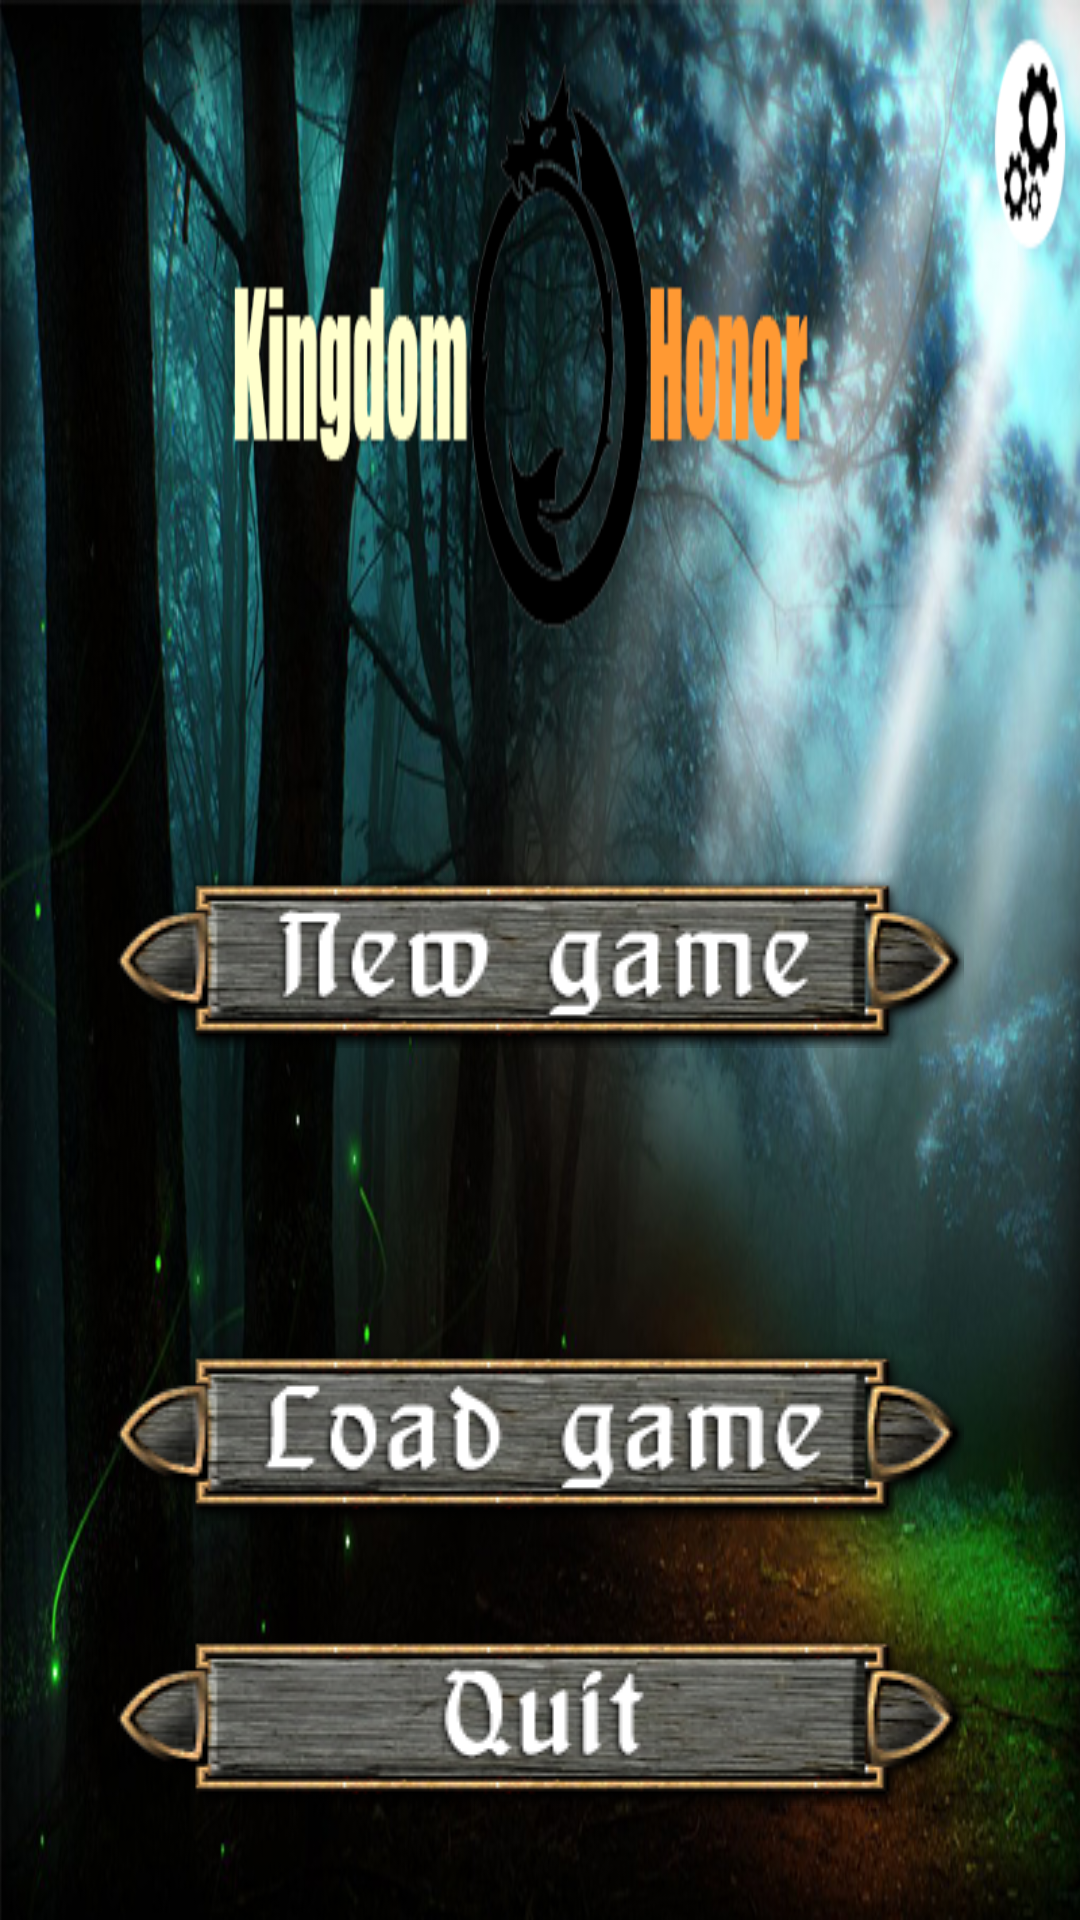

Reconstruct the res/layout file that produces this screen, plus the resources it refers to.
<!-- AndroidManifest.xml: application theme AppTheme -->
<!-- res/layout/mainmenu_1204x600.xml -->
<?xml version="1.0" encoding="utf-8"?>
<RelativeLayout
    xmlns:android="http://schemas.android.com/apk/res/android"
    xmlns:tools="http://schemas.android.com/tools"
    android:layout_width="match_parent"
    android:layout_height="match_parent"
    tools:context=".MainActivity"

    android:background="@drawable/mainmenu_buttonless">

    <Button
        android:layout_width="wrap_content"
        android:layout_height="wrap_content"
        android:id="@+id/button_quit"
        android:layout_marginBottom="38dp"
        android:onClick="buttonOnClickExit"
        android:background="@drawable/quit_button"
        android:layout_alignParentBottom="true"
        android:layout_centerHorizontal="true" />

    <Button
        android:layout_width="wrap_content"
        android:layout_height="wrap_content"
        android:id="@+id/button_load"
        android:layout_marginBottom="36dp"
        android:onClick="buttonOnClickLoad"
        android:background="@drawable/load_game_button"
        android:layout_above="@+id/button_quit"
        android:layout_centerHorizontal="true" />

    <Button
        android:layout_width="wrap_content"
        android:layout_height="wrap_content"
        android:id="@+id/button_start"
        android:onClick="buttonOnClickStart"
        android:background="@drawable/new_game_button"
        android:layout_centerVertical="true"
        android:layout_centerHorizontal="true" />
</RelativeLayout>
<!-- resources referenced by this layout -->
<resources>
  <!-- drawable load_game_button: png bitmap (drawable, 29997 bytes) -->
  <!-- drawable mainmenu_buttonless: png bitmap (drawable, 568507 bytes) -->
  <!-- drawable new_game_button: png bitmap (drawable, 29710 bytes) -->
  <!-- drawable quit_button: png bitmap (drawable, 29500 bytes) -->
  <style name="AppTheme" parent="Theme.AppCompat.Light.DarkActionBar">
          
      </style>
</resources>
